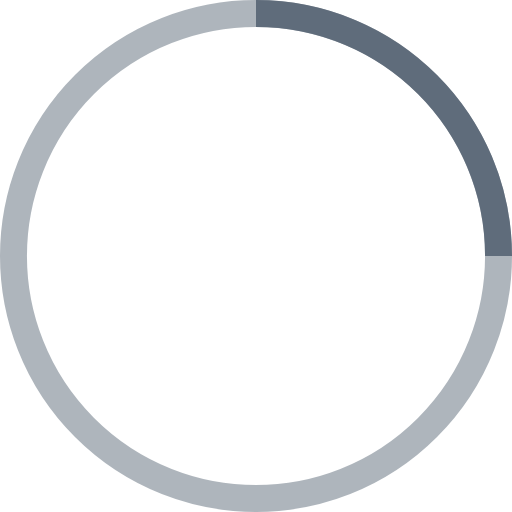
t = 0.00 s
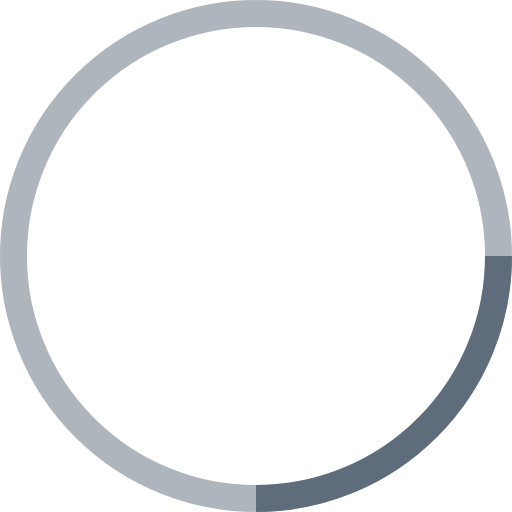
t = 0.25 s
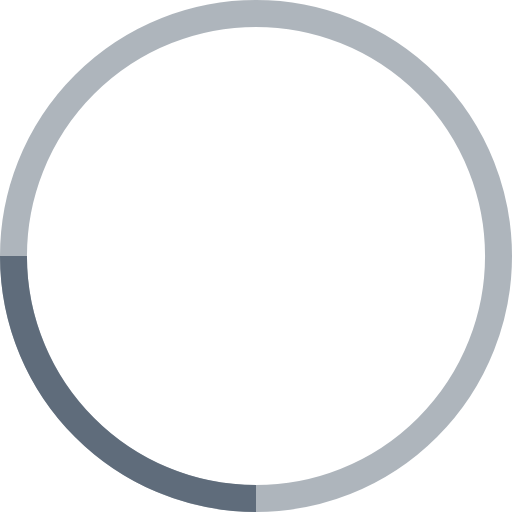
t = 0.50 s
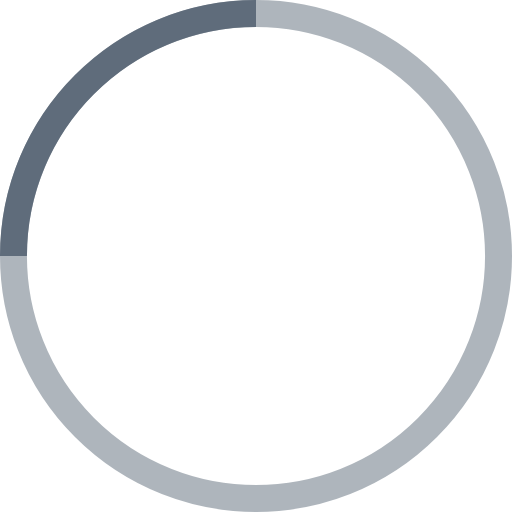
t = 0.75 s

The animated SVG that drew these frames (rendered in a browser with its animation timeline set to each time). Animation: 1 SMIL element (animateTransform=1); one cycle of 1.00 s, repeats indefinitely.

<svg width="38" height="38" viewBox="0 0 38 38" xmlns="http://www.w3.org/2000/svg" stroke="#5F6C7B">
    <g fill="none" fill-rule="evenodd">
        <g transform="translate(1 1)" stroke-width="2">
            <circle stroke-opacity=".5" cx="18" cy="18" r="18"/>
            <path d="M36 18c0-9.94-8.06-18-18-18">
                <animateTransform
                    attributeName="transform"
                    type="rotate"
                    from="0 18 18"
                    to="360 18 18"
                    dur="1s"
                    repeatCount="indefinite"/>
            </path>
        </g>
    </g>
</svg>
